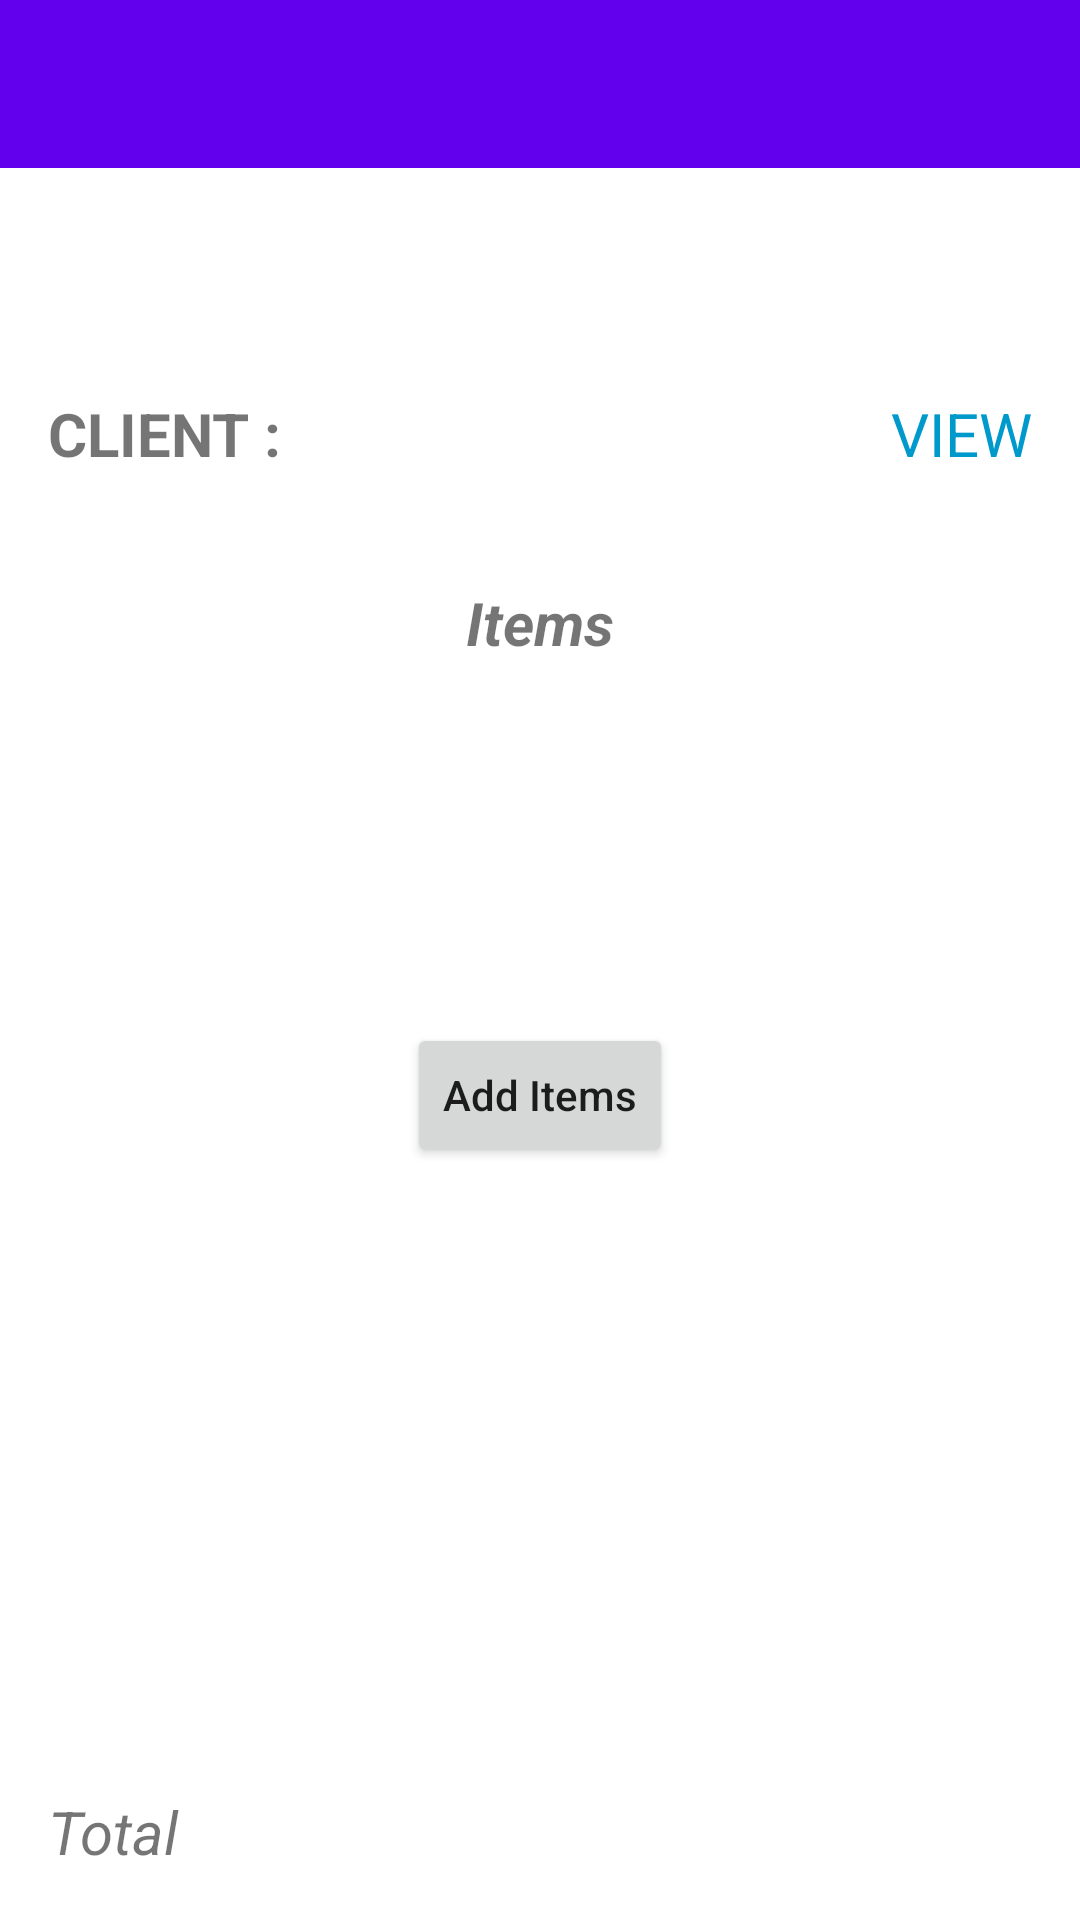

Reconstruct the res/layout file that produces this screen, plus the resources it refers to.
<!-- AndroidManifest.xml: application theme Theme.EstimatesCalculator -->
<!-- res/layout/fragment_new_estimate.xml -->
<?xml version="1.0" encoding="utf-8"?>
<RelativeLayout xmlns:android="http://schemas.android.com/apk/res/android"
    xmlns:app="http://schemas.android.com/apk/res-auto"
    xmlns:tools="http://schemas.android.com/tools"
    android:layout_width="match_parent"
    android:layout_height="match_parent"
    tools:context=".feature_items_home.presentation.new_estimate.NewEstimateFragment">

    <androidx.appcompat.widget.Toolbar
        android:id="@+id/mainToolBar"
        android:layout_width="match_parent"
        android:layout_height="?attr/actionBarSize"
        android:background="@color/design_default_color_primary"
        android:theme="@style/ThemeOverlay.AppCompat.Dark.ActionBar"
        app:popupTheme="@style/ThemeOverlay.AppCompat.Light"
        app:title="@null"
        android:layout_alignParentTop="true"/>

    <LinearLayout
        android:layout_width="match_parent"
        android:layout_height="match_parent"
        android:layout_below="@id/mainToolBar"
        android:orientation="vertical">

        <ScrollView
            android:layout_width="match_parent"
            android:layout_height="0dp"
            android:layout_weight="1">

            <LinearLayout
                android:orientation="vertical"
                android:layout_width="match_parent"
                android:layout_height="wrap_content">

                <TextView
                    android:id="@+id/tv_invoice_types"
                    android:layout_width="match_parent"
                    android:layout_height="wrap_content"
                    android:textSize="20sp"
                    android:textStyle="bold"
                    android:textColor="@android:color/holo_blue_dark"
                    android:padding="16dp"
                    tools:text="Estimate"/>

                <LinearLayout
                    android:orientation="horizontal"
                    android:layout_width="match_parent"
                    android:layout_height="wrap_content">

                    <TextView
                        android:layout_width="wrap_content"
                        android:layout_height="match_parent"
                        android:padding="16dp"
                        android:textSize="20sp"
                        android:textAllCaps="true"
                        android:textStyle="bold"
                        android:text="@string/client"/>

                    <TextView
                        android:id="@+id/tv_client_name"
                        android:layout_width="0dp"
                        android:layout_weight="1"
                        android:layout_height="match_parent"
                        android:padding="16dp"
                        android:textSize="20sp"
                        tools:text="John Wick"/>

                    <TextView
                        android:id="@+id/tv_view_client"
                        android:layout_width="wrap_content"
                        android:layout_height="match_parent"
                        android:padding="16dp"
                        android:textSize="20sp"
                        android:textColor="@android:color/holo_blue_dark"
                        android:text="@string/view"/>


                </LinearLayout>

                <TextView
                    android:layout_width="match_parent"
                    android:layout_height="wrap_content"
                    android:gravity="center"
                    android:padding="20dp"
                    android:text="@string/items"
                    android:textSize="20sp"
                    android:textStyle="italic|bold" />

                <androidx.recyclerview.widget.RecyclerView
                    android:id="@+id/list_item"
                    android:layout_width="match_parent"
                    android:layout_height="0dp"
                    android:layout_weight="0.8"
                    android:minHeight="100dp"
                    tools:itemCount="5"
                    tools:listitem="@layout/adapter_new_estimate" />

                <Button
                    android:id="@+id/add_items"
                    android:layout_width="wrap_content"
                    android:layout_height="wrap_content"
                    android:layout_gravity="center_horizontal"
                    android:text="@string/add_items"
                    android:textAllCaps="false" />

            </LinearLayout>

        </ScrollView>

        <LinearLayout
            android:layout_width="match_parent"
            android:layout_height="wrap_content"
            android:orientation="horizontal">

            <TextView
                android:layout_width="wrap_content"
                android:layout_height="wrap_content"
                android:padding="16dp"
                android:text="@string/total"
                android:textSize="20sp"
                android:textStyle="italic" />

            <TextView
                android:id="@+id/items_total"
                android:layout_width="match_parent"
                android:layout_height="match_parent"
                android:gravity="end"
                android:padding="16dp"
                android:textSize="16sp"
                tools:text="200" />


        </LinearLayout>

    </LinearLayout>

</RelativeLayout>
<!-- res/layout/adapter_new_estimate.xml (included above) -->
<?xml version="1.0" encoding="utf-8"?>
<LinearLayout xmlns:android="http://schemas.android.com/apk/res/android"
    xmlns:tools="http://schemas.android.com/tools"
    android:layout_width="match_parent"
    android:layout_height="wrap_content"
    android:gravity="center_vertical"
    android:orientation="vertical">


    <TextView
        android:id="@+id/item_name"
        android:layout_width="match_parent"
        android:layout_height="wrap_content"
        android:gravity="start"
        android:paddingEnd="16dp"
        android:paddingStart="16dp"
        android:textSize="15sp"
        android:paddingTop="16dp"
        tools:text="1 mm" />


    <LinearLayout
        android:layout_width="match_parent"
        android:layout_height="wrap_content"
        android:orientation="horizontal"
        android:gravity="center_vertical">

        <Button
            android:id="@+id/item_remove"
            android:layout_width="35dp"
            android:layout_height="35dp"
            android:layout_gravity="center_vertical"
            android:background="@drawable/close" />

        <TextView
            android:id="@+id/item_unit_price"
            android:layout_width="0dp"
            android:layout_height="wrap_content"
            android:layout_gravity="center_vertical"
            android:layout_weight="1"
            android:gravity="center_horizontal"
            android:padding="16dp"
            tools:text="200" />

        <LinearLayout
            android:id="@+id/container"
            android:layout_width="wrap_content"
            android:layout_height="wrap_content"
            android:orientation="horizontal">

            <EditText
                android:id="@+id/etQty"
                android:layout_width="wrap_content"
                android:layout_height="wrap_content"
                android:layout_gravity="center_vertical"
                android:layout_margin="5dp"
                android:gravity="center_horizontal"
                android:hint="@string/qty"
                android:importantForAutofill="no"
                android:inputType="numberDecimal"
                android:maxWidth="50dp"
                android:minWidth="70dp"
                android:minHeight="40dp"
                android:textColor="@android:color/black"
                tools:ignore="LabelFor" />

            <LinearLayout
                android:layout_width="wrap_content"
                android:layout_height="wrap_content"
                android:layout_gravity="center_vertical"
                android:orientation="vertical">

                <Button
                    android:id="@+id/plus"
                    android:layout_width="35dp"
                    android:layout_height="35dp"
                    android:layout_marginEnd="10dp"
                    android:background="@drawable/up" />

                <Button
                    android:id="@+id/minus"
                    android:layout_width="35dp"
                    android:layout_height="35dp"
                    android:background="@drawable/down" />

            </LinearLayout>

        </LinearLayout>

        <TextView
            android:id="@+id/item_total"
            android:layout_width="0dp"
            android:layout_height="wrap_content"
            android:layout_weight="1"
            android:padding="16dp"
            android:gravity="end"
            tools:text="2000" />

    </LinearLayout>


</LinearLayout>
<!-- resources referenced by this layout -->
<resources>
  <string name="add_items">Add Items</string>
  <string name="client">Client :</string>
  <string name="items">Items</string>
  <string name="qty">Qty</string>
  <string name="total">Total</string>
  <string name="view">VIEW</string>
  <style name="Theme.EstimatesCalculator" parent="Theme.MaterialComponents.DayNight.DarkActionBar">
          
          <item name="colorPrimary">@color/purple_500</item>
          <item name="colorPrimaryVariant">@color/purple_700</item>
          <item name="colorOnPrimary">@color/white</item>
          
          <item name="colorSecondary">@color/teal_200</item>
          <item name="colorSecondaryVariant">@color/teal_700</item>
          <item name="colorOnSecondary">@color/black</item>
          
          <item name="android:statusBarColor" tools:targetApi="l">?attr/colorPrimaryVariant</item>
          
      </style>
  <!-- not gathered from this repository: default colours our renderer supplied (Android Studio template values) -->
  <color name="purple_500">#FF6200EE</color>
  <color name="purple_700">#FF3700B3</color>
  <color name="teal_200">#FF03DAC5</color>
  <color name="teal_700">#FF018786</color>
  <color name="black">#FF000000</color>
  <color name="white">#FFFFFFFF</color>
</resources>
